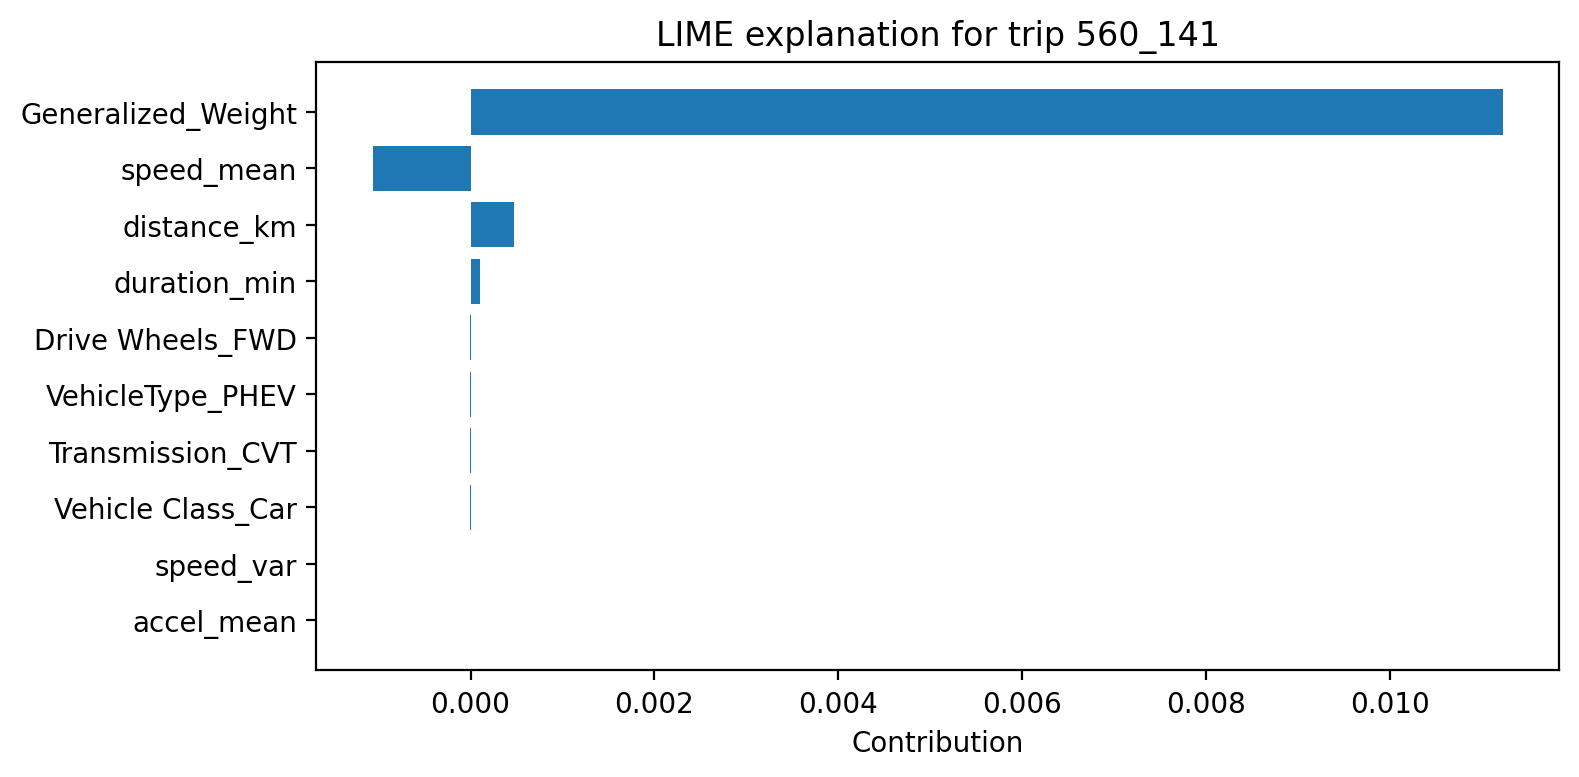

Values plotted in this chart, from the file beside it:
feature, contribution
Generalized_Weight, 0.01123
speed_mean, -0.001062
distance_km, 0.0004767
duration_min, 0.0001068
Drive Wheels_FWD, -9.123389159421367e-06
VehicleType_PHEV, -7.630097124447e-06
Transmission_CVT, -6.756185441102892e-06
Vehicle Class_Car, -1.225418307926838e-06
speed_var, 3.3902409164073168e-31
accel_mean, 0.0
